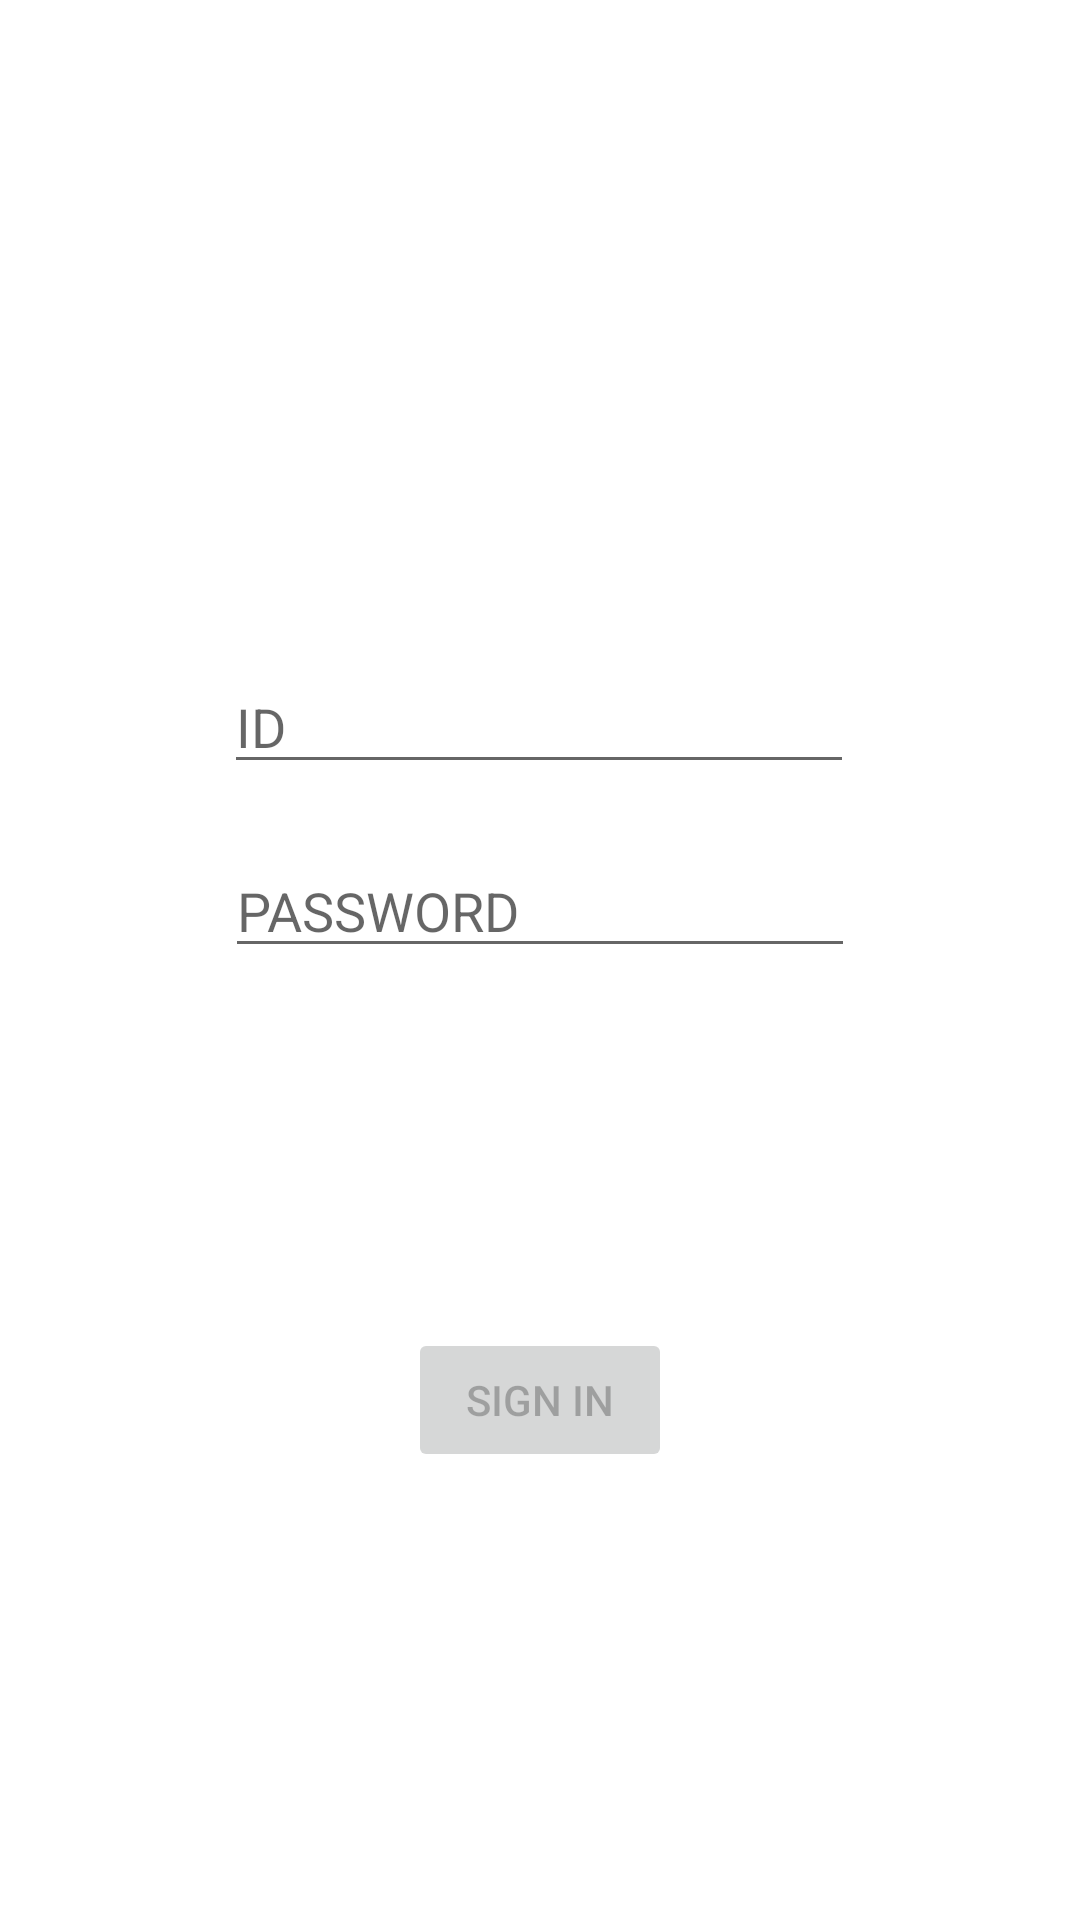

Produce the Android XML layout that renders to this screen, including the resource entries it uses.
<!-- AndroidManifest.xml: application theme Theme.AndroidWebCrawler -->
<!-- res/layout/activity_main.xml -->
<?xml version="1.0" encoding="utf-8"?>
<androidx.constraintlayout.widget.ConstraintLayout xmlns:android="http://schemas.android.com/apk/res/android"
    xmlns:app="http://schemas.android.com/apk/res-auto"
    xmlns:tools="http://schemas.android.com/tools"
    android:layout_width="match_parent"
    android:layout_height="match_parent"
    tools:context=".MainActivity">

    <EditText
        android:id="@+id/userid"
        android:layout_width="wrap_content"
        android:layout_height="wrap_content"
        android:layout_marginTop="220dp"
        android:ems="10"
        android:hint="ID"
        android:inputType="textPersonName"
        app:layout_constraintEnd_toEndOf="parent"
        app:layout_constraintHorizontal_bias="0.497"
        app:layout_constraintStart_toStartOf="parent"
        app:layout_constraintTop_toTopOf="parent" />

    <EditText
        android:id="@+id/userpassword"
        android:layout_width="wrap_content"
        android:layout_height="wrap_content"
        android:layout_marginTop="20dp"
        android:ems="10"
        android:hint="PASSWORD"
        android:inputType="textPassword"
        app:layout_constraintEnd_toEndOf="parent"
        app:layout_constraintStart_toStartOf="parent"
        app:layout_constraintTop_toBottomOf="@+id/userid" />

    <Button
        android:id="@+id/signin"
        android:layout_width="wrap_content"
        android:layout_height="wrap_content"
        android:layout_marginTop="120dp"
        android:text="Sign In"
        android:enabled="false"
        app:layout_constraintEnd_toEndOf="parent"
        app:layout_constraintStart_toStartOf="parent"
        app:layout_constraintTop_toBottomOf="@+id/userpassword" />
</androidx.constraintlayout.widget.ConstraintLayout>
<!-- resources referenced by this layout -->
<resources>
  <style name="Theme.AndroidWebCrawler" parent="Theme.MaterialComponents.DayNight.DarkActionBar">
          
          <item name="colorPrimary">@color/purple_500</item>
          <item name="colorPrimaryVariant">@color/purple_700</item>
          <item name="colorOnPrimary">@color/white</item>
          
          <item name="colorSecondary">@color/teal_200</item>
          <item name="colorSecondaryVariant">@color/teal_700</item>
          <item name="colorOnSecondary">@color/black</item>
          
          <item name="android:statusBarColor" tools:targetApi="l">?attr/colorPrimaryVariant</item>
          
      </style>
  <!-- not gathered from this repository: default colours our renderer supplied (Android Studio template values) -->
  <color name="purple_500">#FF6200EE</color>
  <color name="purple_700">#FF3700B3</color>
  <color name="teal_200">#FF03DAC5</color>
  <color name="teal_700">#FF018786</color>
  <color name="black">#FF000000</color>
  <color name="white">#FFFFFFFF</color>
</resources>
